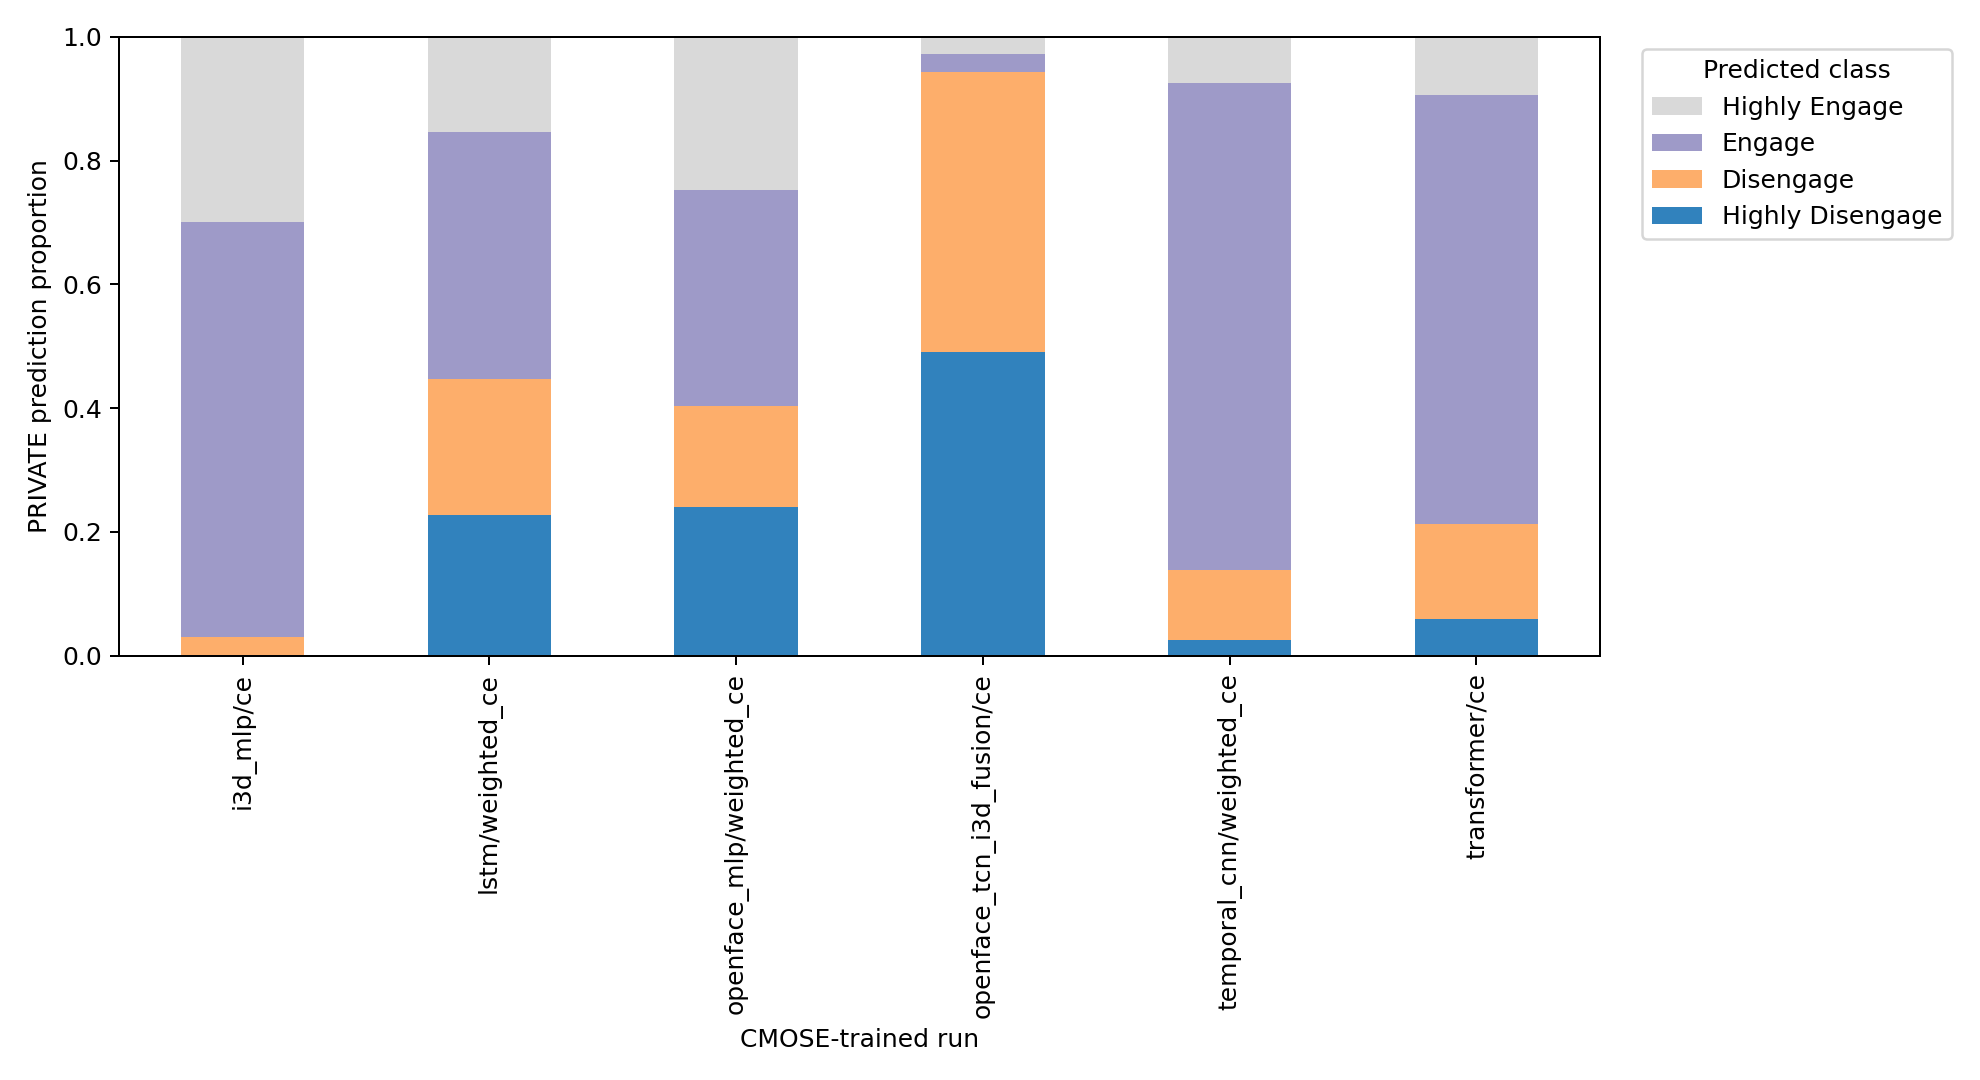

Source data for this figure (header and first rows):
run, domain, class_id, class_label, count, proportion, mean_confidence, mean_entropy
i3d_mlp/ce, private_predicted, 0, Highly Disengage, 0, 0.0, 0.0, 0.0
i3d_mlp/ce, private_predicted, 1, Disengage, 13, 0.03037, 0.4364, 0.8316
i3d_mlp/ce, private_predicted, 2, Engage, 287, 0.6706, 0.6132, 0.6312
i3d_mlp/ce, private_predicted, 3, Highly Engage, 128, 0.2991, 0.5507, 0.6693
lstm/weighted_ce, private_predicted, 0, Highly Disengage, 97, 0.2266, 0.6281, 0.6549
lstm/weighted_ce, private_predicted, 1, Disengage, 94, 0.2196, 0.4623, 0.7781
lstm/weighted_ce, private_predicted, 2, Engage, 171, 0.3995, 0.4778, 0.7828
lstm/weighted_ce, private_predicted, 3, Highly Engage, 66, 0.1542, 0.6562, 0.5858
openface_mlp/weighted_ce, private_predicted, 0, Highly Disengage, 103, 0.2407, 0.5859, 0.696
openface_mlp/weighted_ce, private_predicted, 1, Disengage, 70, 0.1636, 0.338, 0.9349
openface_mlp/weighted_ce, private_predicted, 2, Engage, 149, 0.3481, 0.3094, 0.9581
openface_mlp/weighted_ce, private_predicted, 3, Highly Engage, 106, 0.2477, 0.565, 0.6416
openface_tcn_i3d_fusion/ce, private_predicted, 0, Highly Disengage, 210, 0.4907, 0.6701, 0.5776
openface_tcn_i3d_fusion/ce, private_predicted, 1, Disengage, 194, 0.4533, 0.7224, 0.4823
openface_tcn_i3d_fusion/ce, private_predicted, 2, Engage, 12, 0.02804, 0.7005, 0.4704
openface_tcn_i3d_fusion/ce, private_predicted, 3, Highly Engage, 12, 0.02804, 0.5658, 0.7196
temporal_cnn/weighted_ce, private_predicted, 0, Highly Disengage, 11, 0.0257, 0.801, 0.35
temporal_cnn/weighted_ce, private_predicted, 1, Disengage, 48, 0.1121, 0.7374, 0.3959
temporal_cnn/weighted_ce, private_predicted, 2, Engage, 337, 0.7874, 0.9457, 0.09577
temporal_cnn/weighted_ce, private_predicted, 3, Highly Engage, 32, 0.07477, 0.9136, 0.1528
transformer/ce, private_predicted, 0, Highly Disengage, 25, 0.05841, 0.6077, 0.6837
transformer/ce, private_predicted, 1, Disengage, 66, 0.1542, 0.5372, 0.7109
transformer/ce, private_predicted, 2, Engage, 297, 0.6939, 0.6724, 0.5884
transformer/ce, private_predicted, 3, Highly Engage, 40, 0.09346, 0.573, 0.7041
